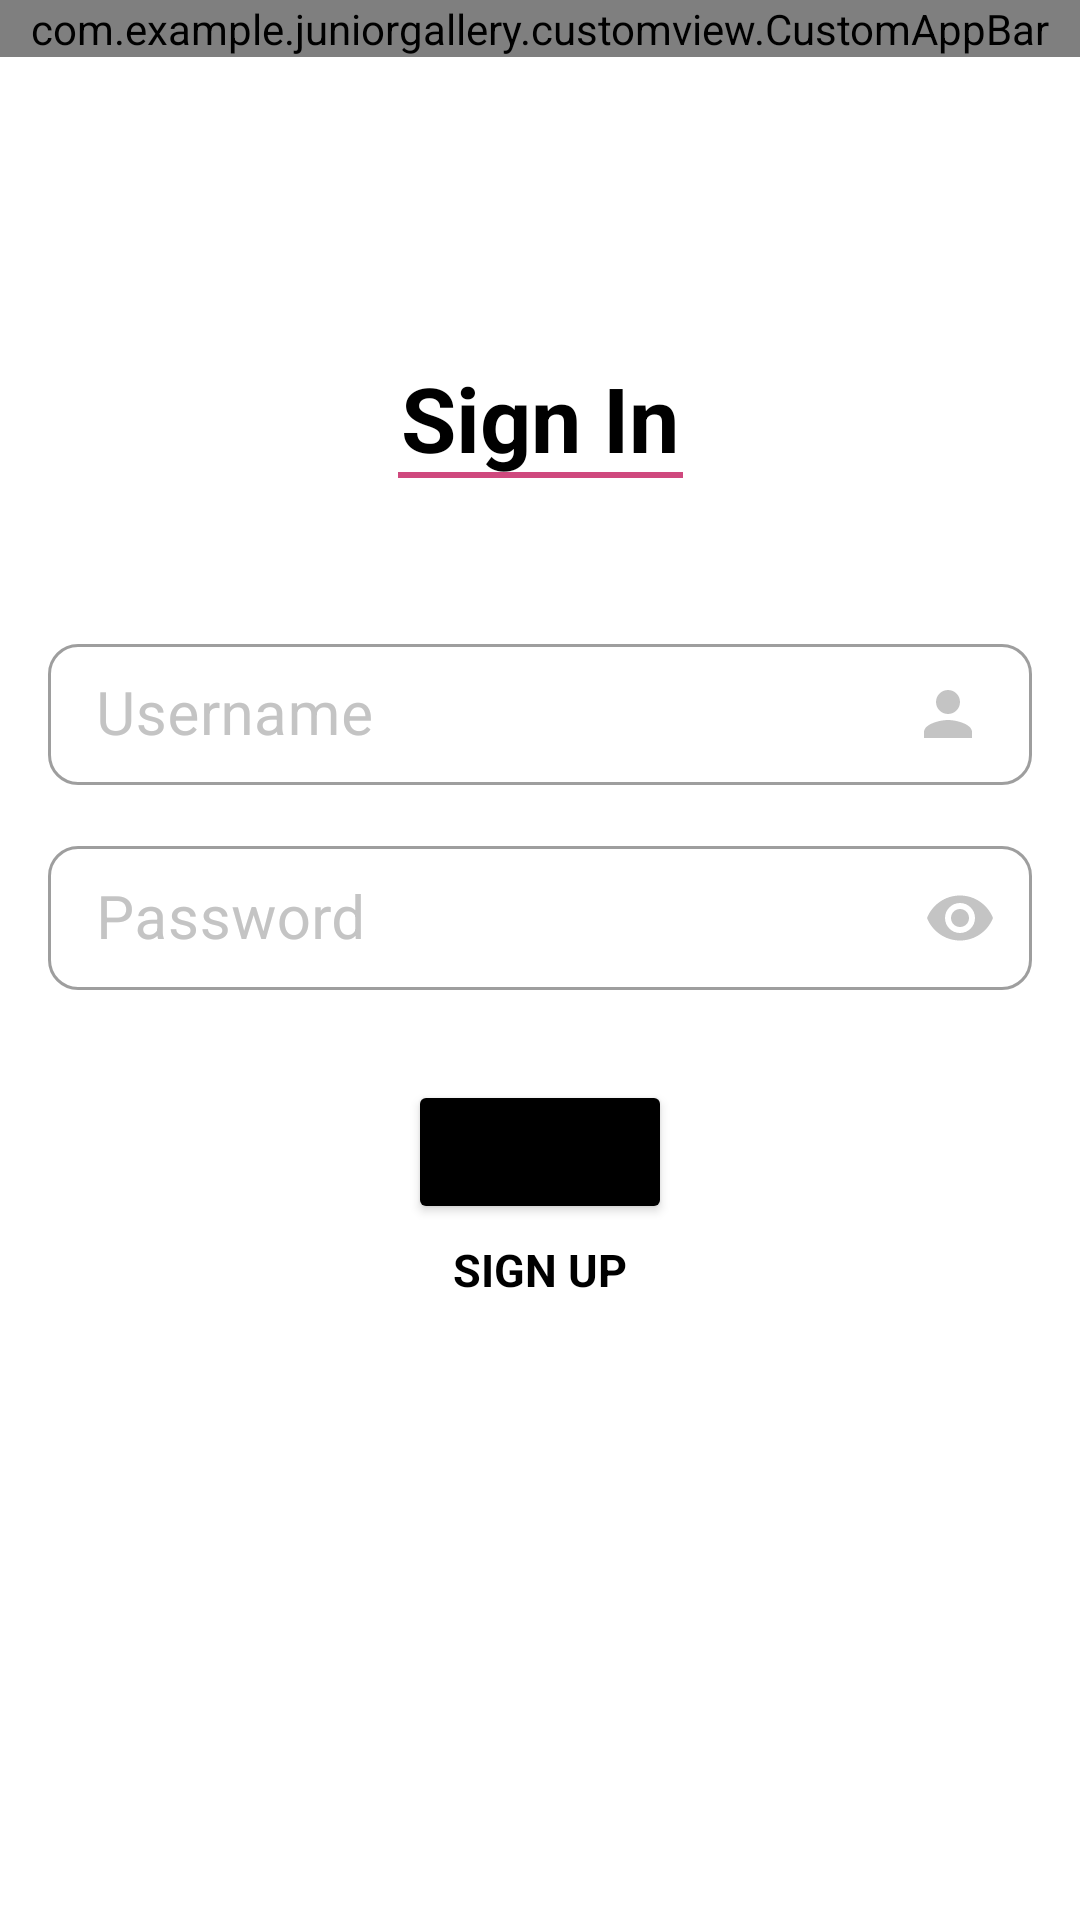

Layout XML and referenced resources for this Android screen:
<!-- AndroidManifest.xml: application theme Theme.JuniorGallery -->
<!-- res/layout/fragment_login.xml -->
<?xml version="1.0" encoding="utf-8"?>
<androidx.constraintlayout.widget.ConstraintLayout xmlns:android="http://schemas.android.com/apk/res/android"
    xmlns:app="http://schemas.android.com/apk/res-auto"
    android:layout_width="match_parent"
    android:layout_height="match_parent"
    android:orientation="vertical">

    <com.example.juniorgallery.customview.CustomAppBar
        android:id="@+id/ablLogin"
        android:layout_width="match_parent"
        android:layout_height="wrap_content"
        app:app_bar_type="type_cancel"
        app:layout_constraintTop_toTopOf="parent"/>

    <androidx.appcompat.widget.AppCompatTextView
        android:id="@+id/tvSignIn"
        android:layout_width="wrap_content"
        android:layout_height="wrap_content"
        android:layout_marginTop="100dp"
        android:text="@string/sign_in"
        android:textColor="@color/black"
        android:textSize="30sp"
        android:textStyle="bold"
        app:layout_constraintEnd_toEndOf="parent"
        app:layout_constraintStart_toStartOf="parent"
        app:layout_constraintTop_toBottomOf="@+id/ablLogin"/>

    <View
        android:id="@+id/view"
        android:layout_width="95dp"
        android:layout_height="2dp"
        android:background="@color/pink"
        app:layout_constraintBottom_toBottomOf="@+id/tvSignIn"
        app:layout_constraintEnd_toEndOf="@+id/tvSignIn"
        app:layout_constraintStart_toStartOf="@+id/tvSignIn" />

    <com.google.android.material.textfield.TextInputLayout
        android:id="@+id/tilUserNameLogin"
        style="@style/StyledTextInputLayout"
        android:layout_width="match_parent"
        android:layout_height="wrap_content"
        android:layout_marginHorizontal="16dp"
        android:layout_marginTop="50dp"
        app:layout_constraintTop_toBottomOf="@id/tvSignIn">

        <com.google.android.material.textfield.TextInputEditText
            android:id="@+id/etUsernameSignIn"
            android:layout_width="match_parent"
            android:layout_height="match_parent"
            android:drawableEnd="@drawable/icon_person"
            android:hint="@string/username_sign_in"
            android:inputType="textEmailAddress"
            android:padding="10dp"
            android:textSize="20sp" />
    </com.google.android.material.textfield.TextInputLayout>

    <com.google.android.material.textfield.TextInputLayout
        android:id="@+id/tilPasswordLogin"
        style="@style/StyledTextInputLayout"
        android:layout_width="match_parent"
        android:layout_height="wrap_content"
        android:layout_marginHorizontal="16dp"
        android:layout_marginTop="15dp"
        android:hint="@string/password_sign_in"
        app:layout_constraintTop_toBottomOf="@id/tilUserNameLogin"
        app:passwordToggleEnabled="true"
        app:passwordToggleTint="@color/gray">

        <com.google.android.material.textfield.TextInputEditText
            android:id="@+id/etPasswordSignIn"
            android:layout_width="match_parent"
            android:layout_height="match_parent"
            android:foregroundTint="@color/black"
            android:inputType="textPassword"
            android:paddingVertical="10dp"
            android:textSize="20sp" />

    </com.google.android.material.textfield.TextInputLayout>

    <Button
        android:id="@+id/btnSignIn"
        android:layout_width="wrap_content"
        android:layout_height="wrap_content"
        android:layout_marginTop="30dp"
        android:backgroundTint="@color/black"
        android:text="@string/sign_in"
        app:layout_constraintEnd_toEndOf="parent"
        app:layout_constraintStart_toStartOf="parent"
        app:layout_constraintTop_toBottomOf="@id/tilPasswordLogin" />

    <androidx.appcompat.widget.AppCompatTextView
        android:id="@+id/tvToSignUp"
        android:layout_width="90dp"
        android:layout_height="30dp"
        android:layout_marginTop="5dp"
        android:text="@string/sign_up"
        android:textAlignment="center"
        android:textAllCaps="true"
        android:textColor="@color/black"
        android:textSize="15sp"
        android:textStyle="bold"
        app:layout_constraintEnd_toEndOf="parent"
        app:layout_constraintStart_toStartOf="parent"
        app:layout_constraintTop_toBottomOf="@id/btnSignIn" />
</androidx.constraintlayout.widget.ConstraintLayout>
<!-- resources referenced by this layout -->
<resources>
  <color name="black">#FF000000</color>
  <color name="gray">#C4C4C4</color>
  <color name="pink">#CF497E</color>
  <!-- drawable icon_person (drawable) -->
  <vector android:autoMirrored="true" android:height="24dp"
      android:tint="#C4C4C4" android:viewportHeight="24"
      android:viewportWidth="24" android:width="24dp" xmlns:android="http://schemas.android.com/apk/res/android">
      <path android:fillColor="@android:color/white" android:pathData="M12,12c2.21,0 4,-1.79 4,-4s-1.79,-4 -4,-4 -4,1.79 -4,4 1.79,4 4,4zM12,14c-2.67,0 -8,1.34 -8,4v2h16v-2c0,-2.66 -5.33,-4 -8,-4z"/>
  </vector>
  <string name="password_sign_in">Password</string>
  <string name="sign_in">Sign In</string>
  <string name="sign_up">Sign Up</string>
  <string name="username_sign_in">Username</string>
  <style name="StyledTextInputLayout" parent="Widget.MaterialComponents.TextInputLayout.OutlinedBox">
          <item name="boxCornerRadiusBottomEnd">10dp</item>
          <item name="boxCornerRadiusTopEnd">10dp</item>
          <item name="boxCornerRadiusTopStart">10dp</item>
          <item name="boxCornerRadiusBottomStart">10dp</item>
          <item name="boxBackgroundColor">@color/white</item>
          <item name="android:focusable">true</item>
          <item name="android:textColorHint">@color/gray</item>
      </style>
  <style name="Theme.JuniorGallery" parent="Theme.MaterialComponents.Light.NoActionBar">
          
          <item name="colorPrimary">@color/pink</item>
          <item name="colorPrimaryVariant">@color/accent_pink</item>
          <item name="colorOnPrimary">@color/white</item>
          
          <item name="colorSecondary">@color/teal_200</item>
          <item name="colorSecondaryVariant">@color/teal_700</item>
          <item name="colorOnSecondary">@color/black</item>
          
          <item name="android:statusBarColor" tools:targetApi="l">@color/white</item>
          <item name="android:windowLightStatusBar">true</item>
          
          <item name="bottomSheetDialogTheme">@style/AppBottomSheetDialogTheme</item>
      </style>
  <color name="white">#FFFFFFFF</color>
  <color name="accent_pink">#B42678</color>
  <color name="teal_200">#FF03DAC5</color>
  <color name="teal_700">#FF018786</color>
  <style name="AppBottomSheetDialogTheme" parent="Theme.Design.Light.BottomSheetDialog">
          <item name="bottomSheetStyle">@style/BottomSheetStyle</item>
      </style>
  <style name="BottomSheetStyle" parent="Widget.Design.BottomSheet.Modal">
          <item name="android:background">@drawable/dialog_bs</item>
      </style>
  <!-- drawable dialog_bs (drawable) -->
  <?xml version="1.0" encoding="utf-8"?>
  <selector xmlns:android="http://schemas.android.com/apk/res/android">
      <item>
          <shape android:shape="rectangle">
              <solid android:color="@color/white" />
              <corners
                  android:topLeftRadius="30dp"
                  android:topRightRadius="30dp" />
          </shape>
      </item>
  </selector>
</resources>
